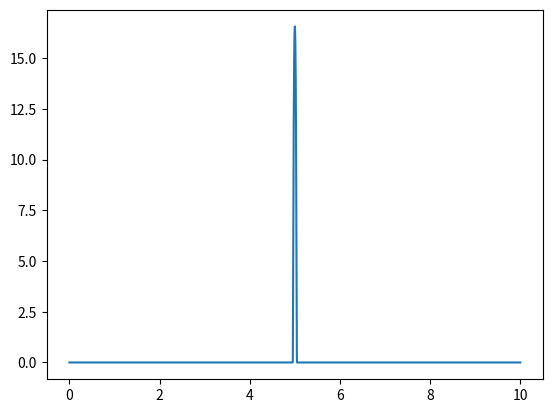

Write the Python code that produced this figure.
"""Input currents to the RNN"""

import numpy as np
from abc import ABC, abstractmethod
from typing import Callable, Union

# TODO
#  	- I_ext as Weiner process

__all__ = ['zero', 'Delta', 'Flat', 'Heaviside']

def zero(t: float):
	return 0

class FunctionalFunction:
	"""A functional which implements mathematical operations"""

	def __add__(self, other: Union[float, 'FunctionalFunction']):
		if isinstance(other, (float, int)):
			return FunctionalFunction(lambda t: self(t) + other)
		return FunctionalFunction(lambda t: self(t) + other(t))

	def __sub__(self, other: Union[float, 'FunctionalFunction']):
		if isinstance(other, (float, int)):
			return FunctionalFunction(lambda t: self(t) - other)
		return FunctionalFunction(lambda t: self(t) - other(t))

	def __mul__(self, other: Union[float, 'FunctionalFunction']):
		if isinstance(other, (float, int)):
			return FunctionalFunction(lambda t: self(t) * other)
		return FunctionalFunction(lambda t: self(t) * other(t))

	def __div__(self, other: Union[float, 'FunctionalFunction']):
		if isinstance(other, (float, int)):
			return FunctionalFunction(lambda t: self(t) / other)
		return FunctionalFunction(lambda t: self(t) / other(t))

	def __neg__(self):
		return FunctionalFunction(lambda t: -self(t))

	def __radd__(self, *args, **kwargs):
		return self.__add__(*args, **kwargs)

	def __rmul__(self, *args, **kwargs):
		return self.__mul__(*args, **kwargs)

	def __rsub__(self, *args, **kwargs):
		return -self.__sub__(*args, **kwargs)

	def __call__(self, t: Union[float, np.ndarray]):
		return self.fn(t)

	def __init__(self, fn: Callable[[Union[float, np.ndarray]], np.ndarray]):
		self.fn = fn


class Delta(FunctionalFunction):
	"""Numerical implementation of the Dirac delta using a sharp bump function"""

	# https://www.wolframalpha.com/input?i2d=true&i=Integrate%5Bexp%5C%2840%29-Divide%5B1%2C1-Power%5Bx%2C2%5D%5D%5C%2841%29%2C%7Bx%2C-1%2C1%7D%5D
	BUMP_INTEGRAL = 0.44399381616807943

	def __init__(self, t0: float, eps: float = 0.1):
		"""Numerical implementation of the Dirac delta using a sharp bump function
	
		During integration, use ``dt < eps/10`` for a good approximation of the integral

		Parameters
		----------
		t0 : float
			Peak of the delta approximation
		eps : float, optional
			Width of the peak, by default 0.1
		"""

		self.t0 = t0
		self.eps = eps

	def __call__(self, t: Union[float, np.ndarray]):
		x = 2/self.eps * (t - self.t0)
		return 2/self.eps * np.where(
			np.abs(x) < 1,
			np.exp(-1/(1-x**2)),
			np.zeros_like(t)
		) / Delta.BUMP_INTEGRAL


class Flat(FunctionalFunction):
	"""Constant current
	
	Parameters
	----------
	I0 : float or numpy.ndarray
		Value of the constant current
	"""

	def __init__(self, I0: Union[float, np.ndarray]):
		self.I0 = I0

	def __call__(self, t: Union[float, np.ndarray]):
		if isinstance(t, (float, int)):
			return np.copy(self.I0)
		return np.full((*t.shape, *self.I0.shape), self.I0)


class Heaviside(FunctionalFunction):
	"""Heaviside function

	Parameters
	----------
	t0 : float
		Location of the step
	"""

	def __init__(self, t0: float):
		self.t0 = t0

	def __call__(self, t: Union[float, np.ndarray]):
		return np.where(
			t - self.t0 < 0,
			np.zeros_like(t),
			np.ones_like(t)
		)


if __name__ == '__main__':
	import matplotlib.pyplot as plt

	# Test dirac delta approximation
	t = np.linspace(0, 10, 5000)
	plt.close('all')
	plt.plot(t, Delta(5)(t))
	plt.show()
	print(f'integral = {np.trapz(Delta(5)(t), t)} ~ 1')